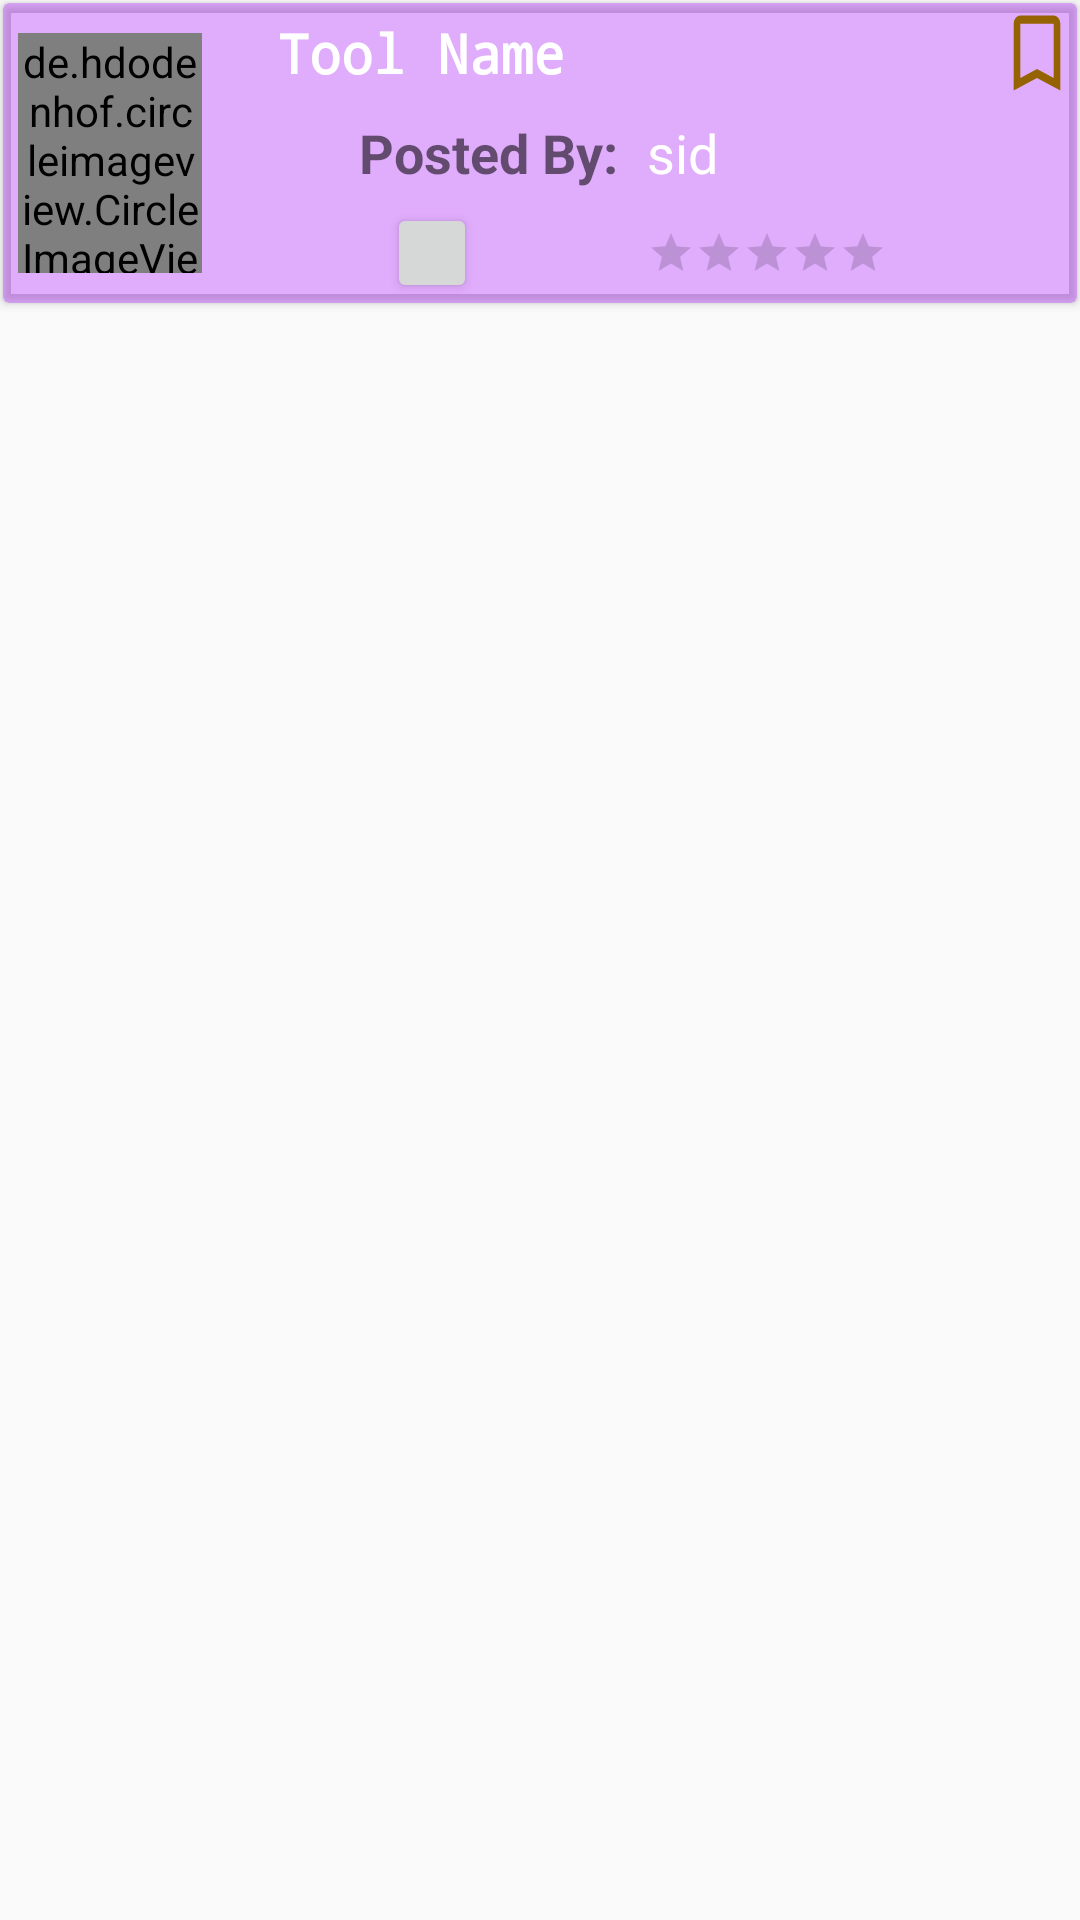

Here is an Android app screen rendered from its layout file. Give the layout XML and the strings, colors and styles it references.
<!-- AndroidManifest.xml: application theme AppTheme -->
<!-- res/layout/recycler_student_tool_fav.xml -->
<?xml version="1.0" encoding="utf-8"?>
<RelativeLayout xmlns:android="http://schemas.android.com/apk/res/android"
    xmlns:app="http://schemas.android.com/apk/res-auto"
    android:layout_width="wrap_content"
    android:layout_height="wrap_content">

    <androidx.cardview.widget.CardView
        android:layout_width="match_parent"
        android:layout_height="100dp"
        android:layout_marginLeft="1dp"
        android:layout_marginTop="1dp"
        android:layout_marginRight="1dp"
        android:layout_marginBottom="1dp"
        android:backgroundTintMode="screen"
        app:cardBackgroundColor="#50A600FF">


        <LinearLayout
            android:layout_width="match_parent"
            android:layout_height="match_parent"
            android:weightSum="100">
            

            <LinearLayout
                android:layout_width="0dp"
                android:layout_height="match_parent"
                android:layout_gravity="center"
                android:layout_weight="20">

                <de.hdodenhof.circleimageview.CircleImageView
                    android:id="@+id/tool_image_fav"
                    android:layout_width="match_parent"
                    android:layout_height="match_parent"
                    android:layout_alignParentStart="true"
                    android:layout_centerVertical="true"
                    android:layout_gravity="center"
                    android:layout_marginStart="5dp"
                    android:layout_marginTop="10dp"
                    android:layout_marginEnd="5dp"
                    android:layout_marginBottom="10dp"
                    android:background="@drawable/round_img_recycler" />
            </LinearLayout>

            <LinearLayout
                android:layout_width="0dp"
                android:layout_height="match_parent"
                android:layout_weight="80"
                android:orientation="vertical">

                <LinearLayout
                    android:layout_width="match_parent"
                    android:layout_height="0dp"
                    android:layout_weight="10">

                    <TextView
                        android:id="@+id/tool_name_fav"
                        android:layout_width="0dp"
                        android:layout_weight="9"
                        android:layout_height="match_parent"
                        android:layout_marginStart="20dp"
                        android:layout_toEndOf="@+id/tool_image_fav"
                        android:fontFamily="monospace"
                        android:gravity="center|start"
                        android:text="Tool Name"
                        android:textColor="#FFFFFF"
                        android:textSize="18sp"
                        android:textStyle="bold" />

                    <ImageButton
                        android:background="@drawable/ic_turned_in_not_black_24dp"
                        android:id="@+id/btn_add_favorite_fav"
                        android:layout_gravity="center|bottom"
                        android:layout_weight="1"
                        android:layout_width="0dp"
                        android:layout_height="match_parent"/>

                </LinearLayout>

                <LinearLayout
                    android:layout_width="match_parent"
                    android:layout_height="0dp"
                    android:layout_weight="20">

                    <LinearLayout
                        android:layout_width="0dp"
                        android:layout_height="match_parent"
                        android:layout_weight="50"
                        android:orientation="vertical">

                        <TextView
                            android:layout_width="match_parent"
                            android:layout_height="0dp"
                            android:layout_marginEnd="10dp"
                            android:layout_weight="50"
                            android:gravity="center|end"
                            android:text="Posted By:"
                            android:textStyle="bold"
                            android:textColor="#90000000"
                            android:textSize="18sp" />
                        <Button
                            android:id="@+id/ts_avail_fav"
                            android:layout_width="30dp"
                            android:layout_height="0dp"
                            android:layout_weight="50"
                            android:layout_gravity="center"/>

                        

                    </LinearLayout>

                    <LinearLayout
                        android:layout_width="0dp"
                        android:layout_height="match_parent"
                        android:layout_weight="50"
                        android:orientation="vertical">

                        <TextView
                            android:id="@+id/ts_sid_fav"
                            android:layout_width="match_parent"
                            android:layout_height="0dp"
                            android:layout_weight="50"
                            android:gravity="center|start"
                            android:text="sid"
                            android:textColor="#FFFFFF"
                            android:textSize="18sp" />

                        <LinearLayout
                            android:layout_width="match_parent"
                            android:layout_height="0dp"
                            android:layout_weight="50">

                            <RatingBar
                                android:id="@+id/ts_rat_fav"
                                style="?android:attr/ratingBarStyleSmall"
                                android:layout_width="wrap_content"
                                android:layout_height="wrap_content"
                                android:layout_gravity="center|end"
                                android:foregroundGravity="center_horizontal"
                                android:isIndicator="true"
                                android:numStars="5"
                                android:stepSize="1" />
                        </LinearLayout>

                    </LinearLayout>

                </LinearLayout>
            </LinearLayout>

        </LinearLayout>

    </androidx.cardview.widget.CardView>
</RelativeLayout>
<!-- resources referenced by this layout -->
<resources>
  <!-- drawable ic_turned_in_not_black_24dp (drawable) -->
  <vector android:height="24dp" android:tint="#966302"
      android:viewportHeight="24.0" android:viewportWidth="24.0"
      android:width="24dp" xmlns:android="http://schemas.android.com/apk/res/android">
      <path android:fillColor="#FF000000" android:pathData="M17,3L7,3c-1.1,0 -1.99,0.9 -1.99,2L5,21l7,-3 7,3L19,5c0,-1.1 -0.9,-2 -2,-2zM17,18l-5,-2.18L7,18L7,5h10v13z"/>
  </vector>
  <!-- drawable round_img_recycler (drawable) -->
  <?xml version="1.0" encoding="utf-8"?>
      <shape xmlns:android="http://schemas.android.com/apk/res/android"
          android:shape="oval" android:padding="20dp"
          >
          <corners
              android:bottomRightRadius="100dp"
              android:bottomLeftRadius="100dp"
              android:topLeftRadius="100dp"
              android:topRightRadius="100dp"/>
          <gradient
              android:startColor="#CEDD9B9B"
              android:endColor="#92ACF1"
              android:angle="270"
              />
  
  
      </shape>
  <style name="AppTheme" parent="Theme.AppCompat.Light.NoActionBar">
          
          <item name="colorPrimary">@color/colorPrimary</item>
          <item name="colorPrimaryDark">@color/colorPrimaryDark</item>
          <item name="colorAccent">@color/colorAccent</item>
          <item name="windowActionBar">false</item>
          <item name="windowNoTitle">true</item>
      </style>
  <color name="colorPrimary">#278be3</color>
  <color name="colorPrimaryDark">#0f5998</color>
  <color name="colorAccent">#4075a2</color>
</resources>
